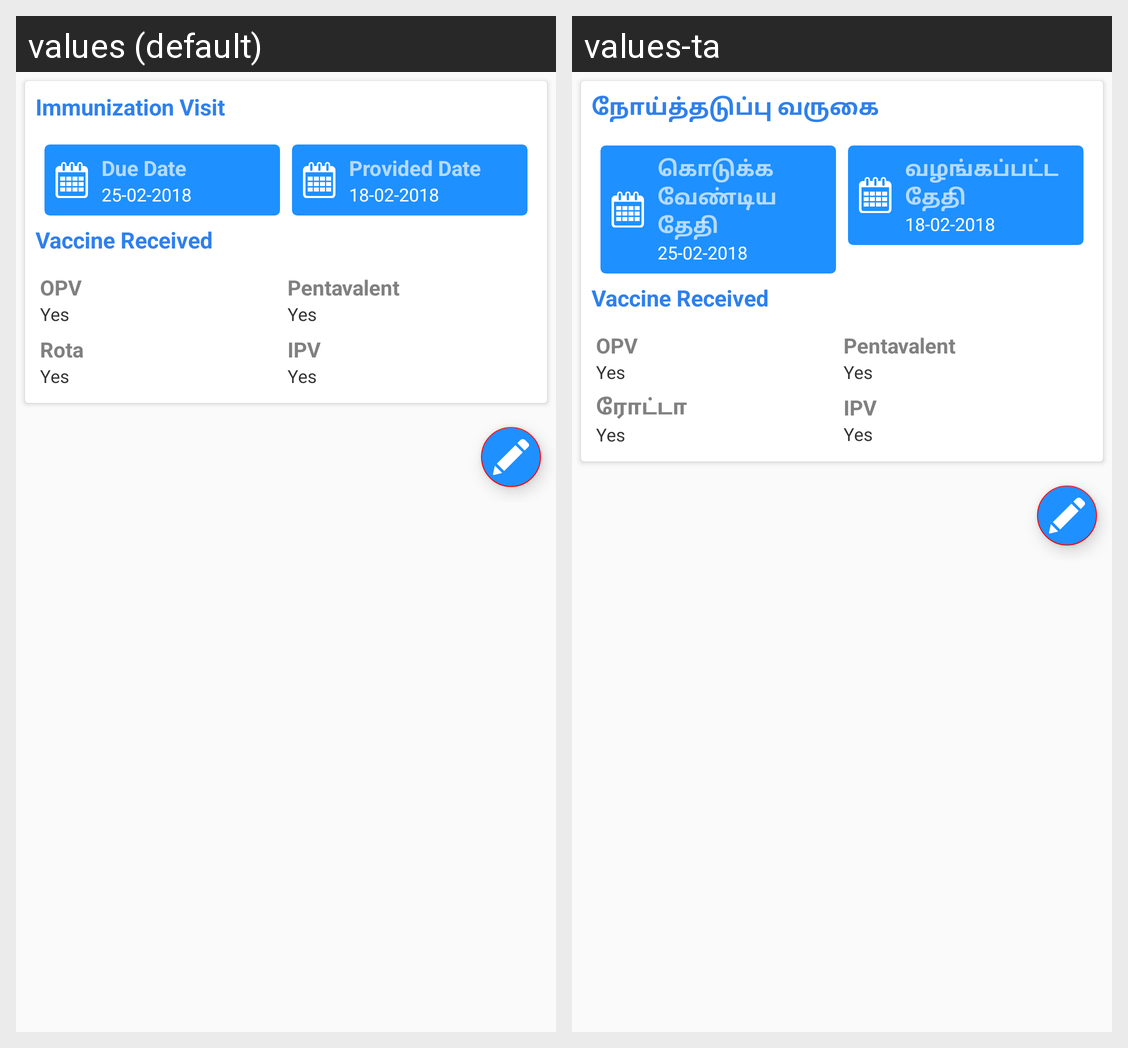

Locale-by-locale string values for the Android screen shown in this grid:
Android screen res/layout/activity_immunization.xml rendered under 2 locales, left to right: values (default), values-ta. Device: Nexus 5 (rendered at 1080×1920; each locale shown at half size, 540×960, under a caption strip naming it); theme AppTheme.
Strings drawn on this screen, with the default value and each locale's value (text and hints the layout hard-codes, and strings that could not be matched under every locale, appear in the picture but are not listed):

immunization_visit
  values: Immunization Visit
  values-ta: நோய்த்தடுப்பு வருகை

due_date
  values: Due Date
  values-ta: கொடுக்க வேண்டிய தேதி

provided_date
  values: Provided Date
  values-ta: வழங்கப்பட்ட தேதி

opv
  values: OPV
  values-ta: OPV

pentavalent
  values: Pentavalent
  values-ta: Pentavalent  [not translated; the default value is used]

rota
  values: Rota
  values-ta: ரோட்டா

ipv
  values: IPV
  values-ta: IPV  [not translated; the default value is used]
